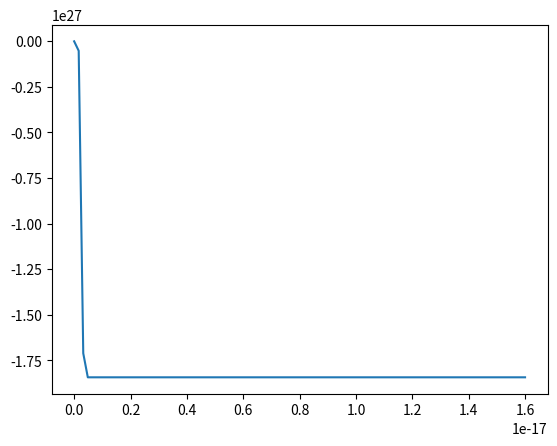

Source code (Python):
import scipy.constants as constant
import scipy.integrate as integrate
import numpy as np
import matplotlib.pyplot as plt
class ConstParameters:
    k = constant.k
    h = constant.Planck


class Silicon:
    def __init__(self, E_g, E_d, T, E_c, m, N_d0):
        self.setParams(E_g, E_d, T, E_c, m, N_d0)

    def setParams(self, E_g, E_d, T, E_c, m, N_d0):
        self.E_g = E_g
        self.E_d = E_d
        self.T = T
        self.E_c = E_c
        self.m = m
        self.N_d0 = N_d0
        
    def equation(self):
        return lambda nu: self.N0Plus(nu) - self.n(nu)

    def f(self, x, nu):
        exp = np.exp((x - nu)/(ConstParameters.k * self.T))
        return 1/(1 + exp)

    def g(self, x):
        return 4 * np.pi * np.sqrt((2 * self.m)**3)* np.sqrt(x - self.E_c) / (ConstParameters.h ** 3)

    def n(self, nu):
        return integrate.quad(lambda x: self.f(x, nu) * self.g(x) , self.E_c, 2 * self.E_c)[0]

    def N0Plus(self, nu):
        exp = (self.E_g - self.E_d - nu)/(self.T * ConstParameters.k)
        return self.N_d0/(1 + np.exp(exp))


silic = Silicon(8.0*1.6e-19, 0.0*1.6e-19, 1000 , 1.0*1.6e-19, 5.0e-31, 1e+14)
eq = silic.equation()

x = np.linspace(0,100.0*1.6e-19, 100)
y= [eq(i) for i in x]


plt.plot(x,y)

plt.show()